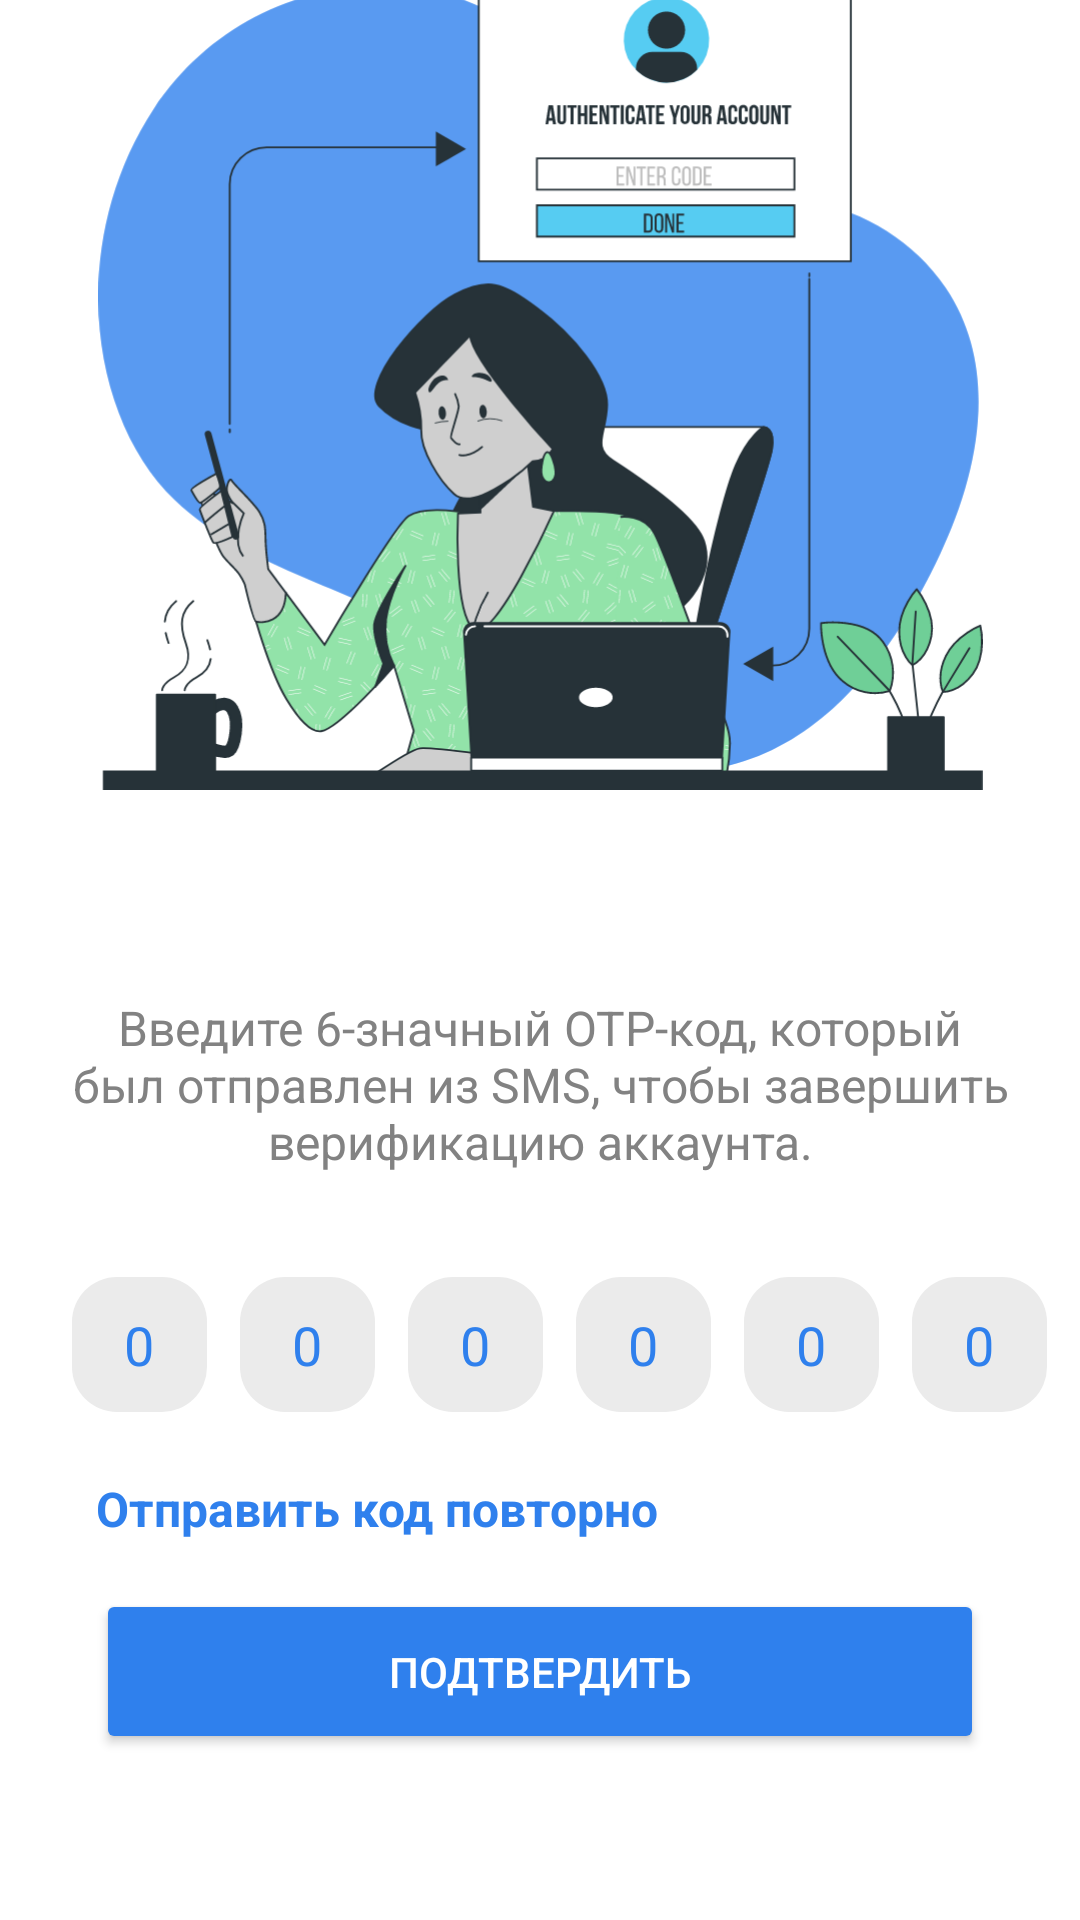

Android layout source for this screen:
<!-- AndroidManifest.xml: application theme Theme.YoohTravel -->
<!-- res/layout/activity_otpactivity.xml -->
<?xml version="1.0" encoding="utf-8"?>
<androidx.constraintlayout.widget.ConstraintLayout xmlns:android="http://schemas.android.com/apk/res/android"
    xmlns:app="http://schemas.android.com/apk/res-auto"
    xmlns:tools="http://schemas.android.com/tools"
    android:layout_width="match_parent"
    android:layout_height="match_parent"
    android:background="@color/white"
    android:orientation="vertical"
    tools:context=".OTPActivity">

    <Button
        android:id="@+id/verifyOTPBtn"
        android:layout_width="0dp"
        android:layout_height="55dp"
        android:layout_marginHorizontal="32dp"
        android:layout_marginTop="16dp"
        android:backgroundTint="@color/Blue"
        android:text="@string/OTP_submit"
        app:cornerRadius="15dp"
        android:textColor="@color/white"
        app:layout_constraintEnd_toEndOf="parent"
        app:layout_constraintStart_toStartOf="parent"
        app:layout_constraintTop_toBottomOf="@+id/resendTextView" />

    <TextView
        android:id="@+id/resendTextView"
        android:layout_width="wrap_content"
        android:layout_height="wrap_content"
        android:layout_marginTop="12dp"
        android:text="@string/sendcode_text"
        android:textColor="@color/Blue"
        android:textSize="16sp"
        android:textStyle="bold"
        app:layout_constraintStart_toStartOf="@+id/verifyOTPBtn"
        app:layout_constraintTop_toTopOf="@+id/guideline5" />

    <EditText
        android:id="@+id/otpEditText1"
        android:autofillHints="postalCode"
        android:hint="@string/otp_default_code"
        app:layout_constraintBottom_toTopOf="@+id/guideline5"
        app:layout_constraintStart_toStartOf="parent"
        app:layout_constraintTop_toTopOf="@+id/guideline4"
        android:layout_marginStart="24dp"
        style="@style/default_code" />

    <EditText
        android:id="@+id/otpEditText2"
        style="@style/default_code"
        android:autofillHints="postalCode"
        app:layout_constraintBottom_toTopOf="@+id/guideline5"
        app:layout_constraintEnd_toStartOf="@+id/otpEditText3"
        app:layout_constraintHorizontal_bias="0.5"
        app:layout_constraintStart_toEndOf="@+id/otpEditText1"
        app:layout_constraintTop_toTopOf="@+id/guideline4" />

    <EditText
        android:id="@+id/otpEditText3"
        style="@style/default_code"
        android:autofillHints="postalCode"
        app:layout_constraintBottom_toTopOf="@+id/guideline5"
        app:layout_constraintEnd_toStartOf="@+id/otpEditText4"
        app:layout_constraintHorizontal_bias="0.5"
        app:layout_constraintStart_toEndOf="@+id/otpEditText2"
        app:layout_constraintTop_toTopOf="@+id/guideline4" />

    <EditText
        android:id="@+id/otpEditText4"
        style="@style/default_code"
        android:autofillHints="postalCode"
        app:layout_constraintBottom_toTopOf="@+id/guideline5"
        app:layout_constraintEnd_toStartOf="@+id/otpEditText5"
        app:layout_constraintHorizontal_bias="0.5"
        app:layout_constraintStart_toEndOf="@+id/otpEditText3"
        app:layout_constraintTop_toTopOf="@+id/guideline4" />


    <EditText
        android:id="@+id/otpEditText5"
        style="@style/default_code"
        android:autofillHints="postalCode"
        app:layout_constraintBottom_toTopOf="@+id/guideline5"
        app:layout_constraintEnd_toStartOf="@+id/otpEditText6"
        app:layout_constraintHorizontal_bias="0.5"
        app:layout_constraintStart_toEndOf="@+id/otpEditText4"
        app:layout_constraintTop_toTopOf="@+id/guideline4" />


    <EditText
        android:id="@+id/otpEditText6"
        style="@style/default_code"
        android:autofillHints="postalCode"
        app:layout_constraintBottom_toTopOf="@+id/guideline5"
        app:layout_constraintEnd_toEndOf="parent"
        app:layout_constraintStart_toEndOf="@+id/otpEditText5"
        app:layout_constraintTop_toTopOf="@+id/guideline4" />


    <androidx.constraintlayout.widget.Guideline
        android:id="@+id/guideline4"
        android:layout_width="wrap_content"
        android:layout_height="wrap_content"
        android:orientation="horizontal"
        app:layout_constraintGuide_percent="0.65" />

    <androidx.constraintlayout.widget.Guideline
        android:id="@+id/guideline5"
        android:layout_width="wrap_content"
        android:layout_height="wrap_content"
        android:orientation="horizontal"
        app:layout_constraintGuide_percent="0.75" />

    <ImageView
        android:id="@+id/otp_image"
        android:layout_width="319dp"
        android:layout_height="281dp"
        android:layout_marginTop="15dp"
        android:layout_marginBottom="300dp"
        android:contentDescription="@string/phone_disc_image"
        app:layout_constraintBottom_toTopOf="@+id/verifyOTPBtn"
        app:layout_constraintEnd_toEndOf="parent"
        app:layout_constraintHorizontal_bias="0.5"
        app:layout_constraintStart_toStartOf="parent"
        app:layout_constraintTop_toTopOf="parent"
        app:srcCompat="@drawable/img_done_otp" />

    <ProgressBar
        android:id="@+id/otpProgressBar"
        style="?android:attr/progressBarStyle"
        android:layout_width="wrap_content"
        android:layout_height="wrap_content"
        android:indeterminateTint="@color/Blue"
        app:layout_constraintBottom_toTopOf="@+id/guideline4"
        app:layout_constraintEnd_toEndOf="parent"
        app:layout_constraintHorizontal_bias="0.498"
        app:layout_constraintStart_toStartOf="parent"
        app:layout_constraintTop_toBottomOf="@+id/otp_image"
        app:layout_constraintVertical_bias="0.222" />

    <TextView
        android:id="@+id/textView2"
        android:layout_width="wrap_content"
        android:layout_height="wrap_content"
        android:layout_marginStart="32dp"
        android:layout_marginEnd="32dp"
        android:layout_marginBottom="70dp"
        android:gravity="center"
        android:text="@string/otp_text_title"
        android:textColor="@color/Gray_6"
        android:textSize="16sp"
        android:textStyle="normal"
        app:layout_constraintBottom_toTopOf="@+id/verifyOTPBtn"
        app:layout_constraintEnd_toEndOf="parent"
        app:layout_constraintStart_toStartOf="parent"
        app:layout_constraintTop_toBottomOf="@+id/otp_image" />

</androidx.constraintlayout.widget.ConstraintLayout>
<!-- resources referenced by this layout -->
<resources>
  <color name="Blue">#2F80ED</color>
  <color name="Gray_6">#828282</color>
  <color name="white">#FFFFFFFF</color>
  <!-- drawable img_done_otp: vector/xml drawable (drawable, 67635 chars, omitted) -->
  <string name="OTP_submit">Подтвердить</string>
  <string name="otp_default_code">0</string>
  <string name="otp_text_title">Введите 6-значный OTP-код, который был отправлен из SMS, чтобы завершить верификацию аккаунта.</string>
  <string name="phone_disc_image">Image_phone</string>
  <string name="sendcode_text">Отправить код повторно</string>
  <style name="default_code">
          <item name="android:layout_width">45dp</item>
          <item name="android:layout_height">45dp</item>
          <item name="android:background">@drawable/background_radius</item>
          <item name="android:ems">1</item>
          <item name="android:maxLength">1</item>
          <item name="android:hint">@string/otp_default_code</item>
          <item name="android:gravity">center</item>
          <item name="android:inputType">number</item>
          <item name="android:textColorHint">@color/Blue</item>
      </style>
  <style name="Theme.YoohTravel" parent="Theme.MaterialComponents.DayNight.NoActionBar">
          
          <item name="colorPrimary">@color/Blue</item>
          <item name="colorPrimaryVariant">@color/purple_700</item>
          <item name="colorOnPrimary">@color/white</item>
          
          <item name="colorSecondary">@color/teal_200</item>
          <item name="colorSecondaryVariant">@color/teal_700</item>
          <item name="colorOnSecondary">@color/black</item>
          
          <item name="windowActionBar">false</item>
          <item name="windowNoTitle">true</item>
          <item name="android:statusBarColor">@color/Blue</item>
          
  
      </style>
  <!-- drawable background_radius (drawable) -->
  <?xml version="1.0" encoding="utf-8"?>
  <shape xmlns:android="http://schemas.android.com/apk/res/android"
      android:shape="rectangle"
      android:padding="10dp">
  
      <solid android:color="#ebebeb" />
      <corners
          android:bottomRightRadius="15dp"
          android:bottomLeftRadius="15dp"
          android:topLeftRadius="15dp"
          android:topRightRadius="15dp" />
  </shape>
  <color name="purple_700">#FF3700B3</color>
  <color name="teal_200">#FF03DAC5</color>
  <color name="teal_700">#FF018786</color>
  <color name="black">#FF000000</color>
</resources>
